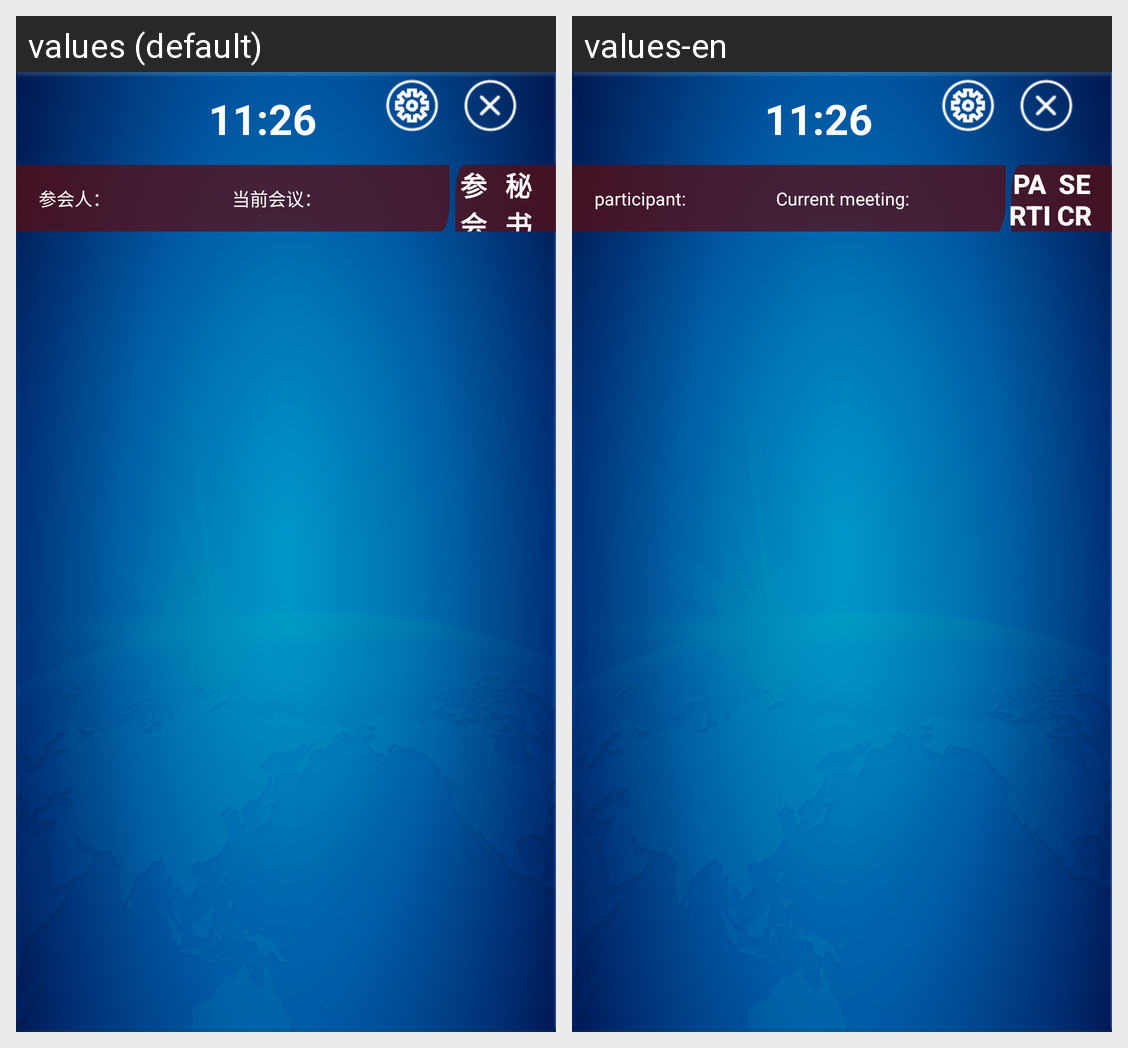

This grid shows one Android layout under two languages. Give, for every string resource on the screen, its name, the default text and each shown locale's text.
Android screen res/layout/activity_meeting_test.xml rendered under 2 locales, left to right: values (default), values-en. Device: Nexus 5 (rendered at 1080×1920; each locale shown at half size, 540×960, under a caption strip naming it); theme MyAppTheme.
Strings drawn on this screen, with the default value and each locale's value (text and hints the layout hard-codes, and strings that could not be matched under every locale, appear in the picture but are not listed):

member_coord
  values: 参会人：
  values-en: participant:

current_meeting
  values: 当前会议：
  values-en: Current meeting:

member
  values: 参会人
  values-en: participant

secretary
  values: 秘书
  values-en: secretary
